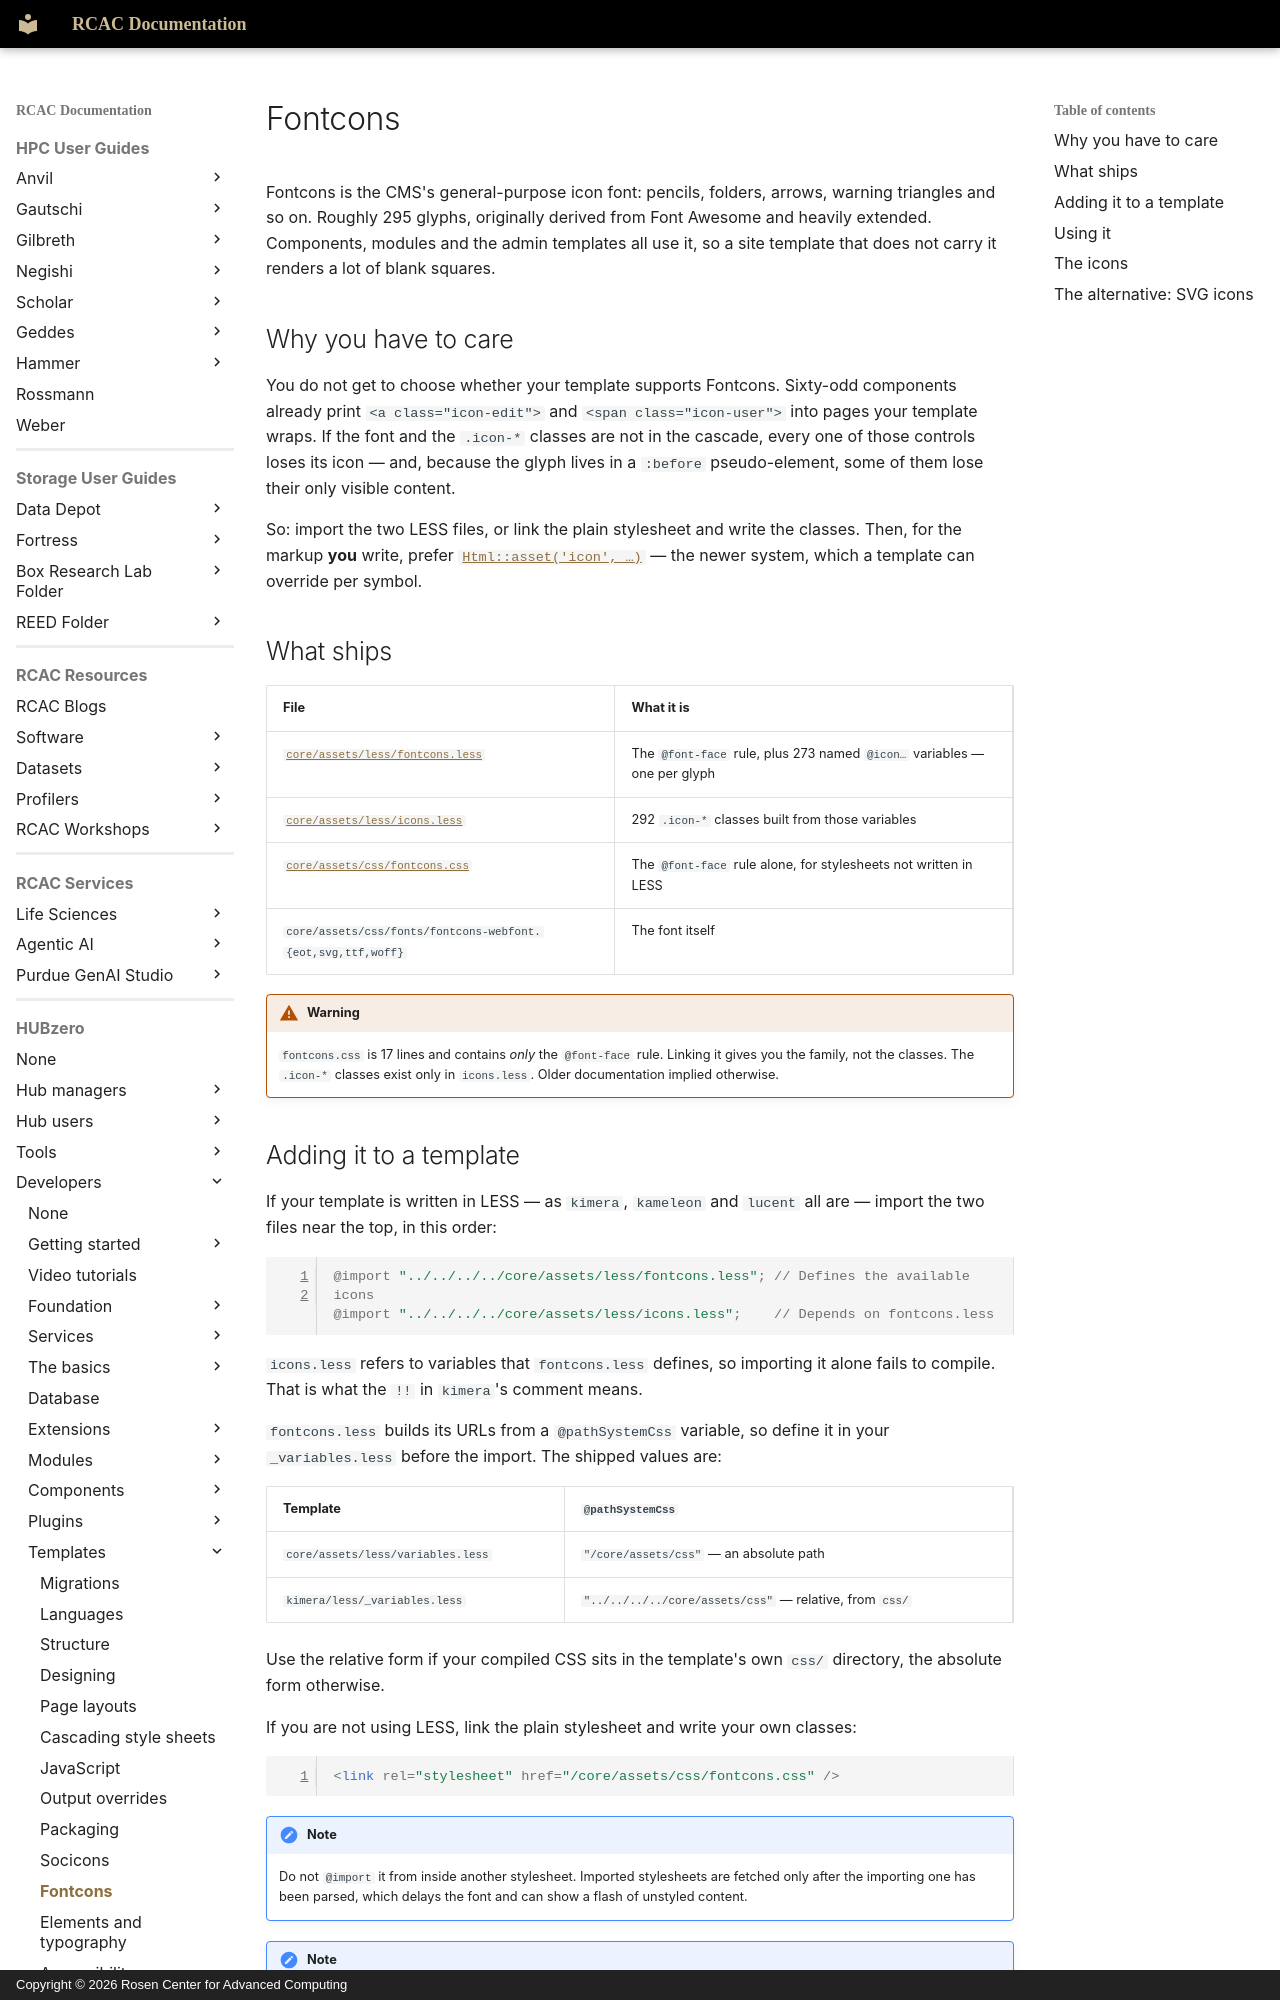

repository: PurdueRCAC/RCAC-Docs · page: hubzero/developers/templates/fontcons/index.html · generator: mkdocs · copyright: Copyright © 2026 Rosen Center for Advanced Computing

---
tags:
- HUBzero
render_macros: false
hubzero:
  upstream: docs/developers/11-templates/12-fontcons.md
  commit: 9c1a8c678002bdfb41860f90915a3589ab60339e
  status: rewritten
  reviewed-against: 2.4-main @ 91d03d0a23
  reviewed: '2026-09-10'
  screenshots: none
  source: https://help.hubzero.org/documentation/240/webdevs/templates/fontcons
  source-id: '3515'
  modified: '2012-10-19'
---

# Fontcons

Fontcons is the CMS's general-purpose icon font: pencils, folders, arrows,
warning triangles and so on. Roughly 295 glyphs, originally derived from Font
Awesome and heavily extended. Components, modules and the admin templates all
use it, so a site template that does not carry it renders a lot of blank
squares.

## Why you have to care

You do not get to choose whether your template supports Fontcons. Sixty-odd
components already print `<a class="icon-edit">` and `<span class="icon-user">`
into pages your template wraps. If the font and the `.icon-*` classes are not
in the cascade, every one of those controls loses its icon — and, because the
glyph lives in a `:before` pseudo-element, some of them lose their only visible
content.

So: import the two LESS files, or link the plain stylesheet and write the
classes. Then, for the markup **you** write, prefer
[`Html::asset('icon', …)`](#the-alternative-svg-icons) — the newer system, which
a template can override per symbol.

## What ships

| File | What it is |
|---|---|
| [`core/assets/less/fontcons.less`](https://github.com/hubzero/hubzero-cms/blob/9c1a8c678002bdfb41860f90915a3589ab60339e/core/assets/less/fontcons.less) | The `@font-face` rule, plus 273 named `@icon…` variables — one per glyph |
| [`core/assets/less/icons.less`](https://github.com/hubzero/hubzero-cms/blob/9c1a8c678002bdfb41860f90915a3589ab60339e/core/assets/less/icons.less) | 292 `.icon-*` classes built from those variables |
| [`core/assets/css/fontcons.css`](https://github.com/hubzero/hubzero-cms/blob/9c1a8c678002bdfb41860f90915a3589ab60339e/core/assets/css/fontcons.css) | The `@font-face` rule alone, for stylesheets not written in LESS |
| `core/assets/css/fonts/fontcons-webfont.{eot,svg,ttf,woff}` | The font itself |

!!! warning
    `fontcons.css` is 17 lines and contains *only* the `@font-face`
    rule. Linking it gives you the family, not the classes. The `.icon-*` classes
    exist only in `icons.less`. Older documentation implied otherwise.
